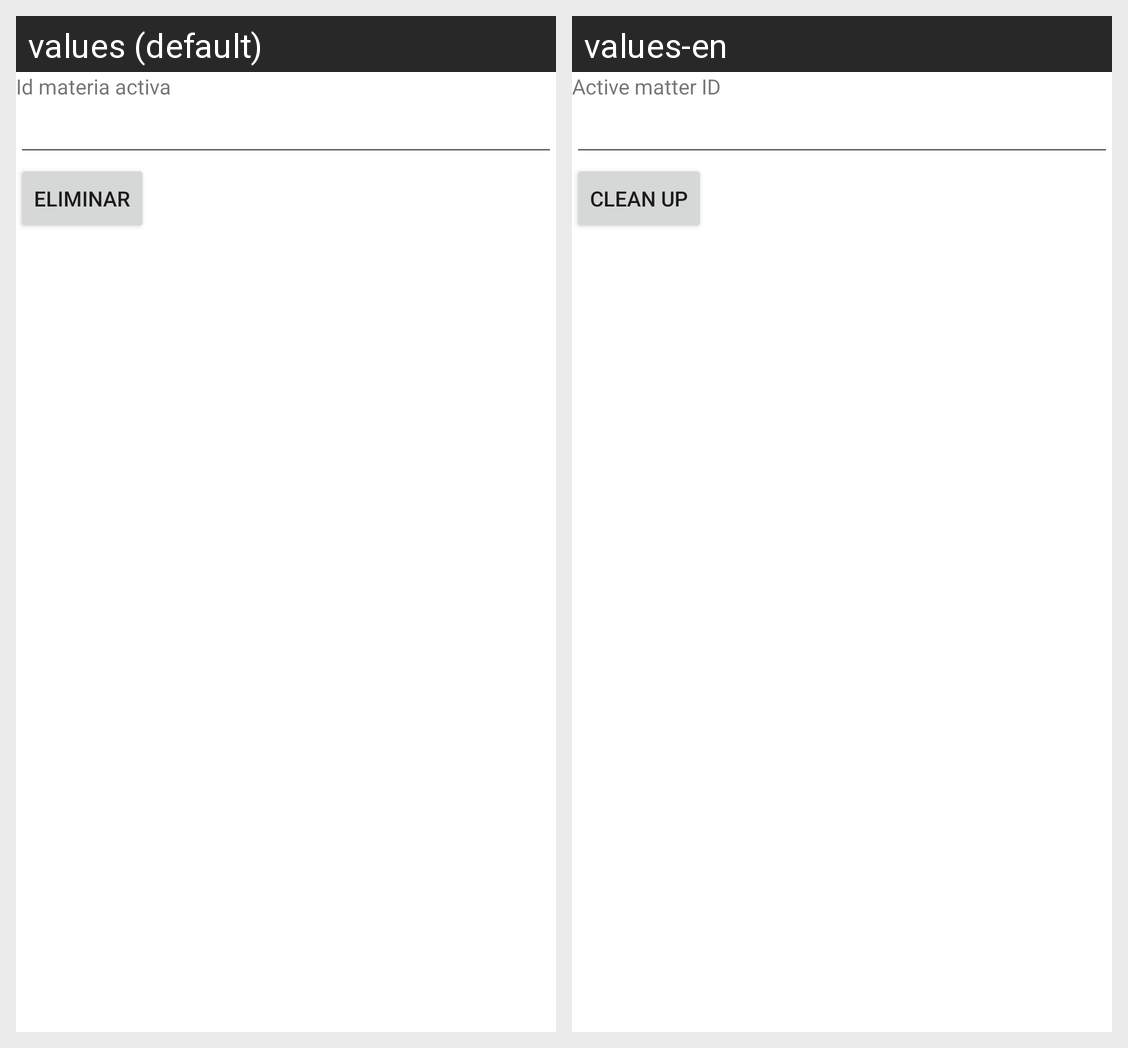

Strings drawn on this Android screen and how each of the app's shown locales translates them:
Android screen res/layout/activity_oferta_academica_eliminar.xml rendered under 2 locales, left to right: values (default), values-en. Device: Nexus 5 (rendered at 1080×1920; each locale shown at half size, 540×960, under a caption strip naming it); theme Theme.Proyecto1PDM115.
Strings drawn on this screen, with the default value and each locale's value (text and hints the layout hard-codes, and strings that could not be matched under every locale, appear in the picture but are not listed):

idMateriasActivas
  values: Id materia activa
  values-en: Active matter ID

eliminarOfertaA
  values: Eliminar
  values-en: Clean up
